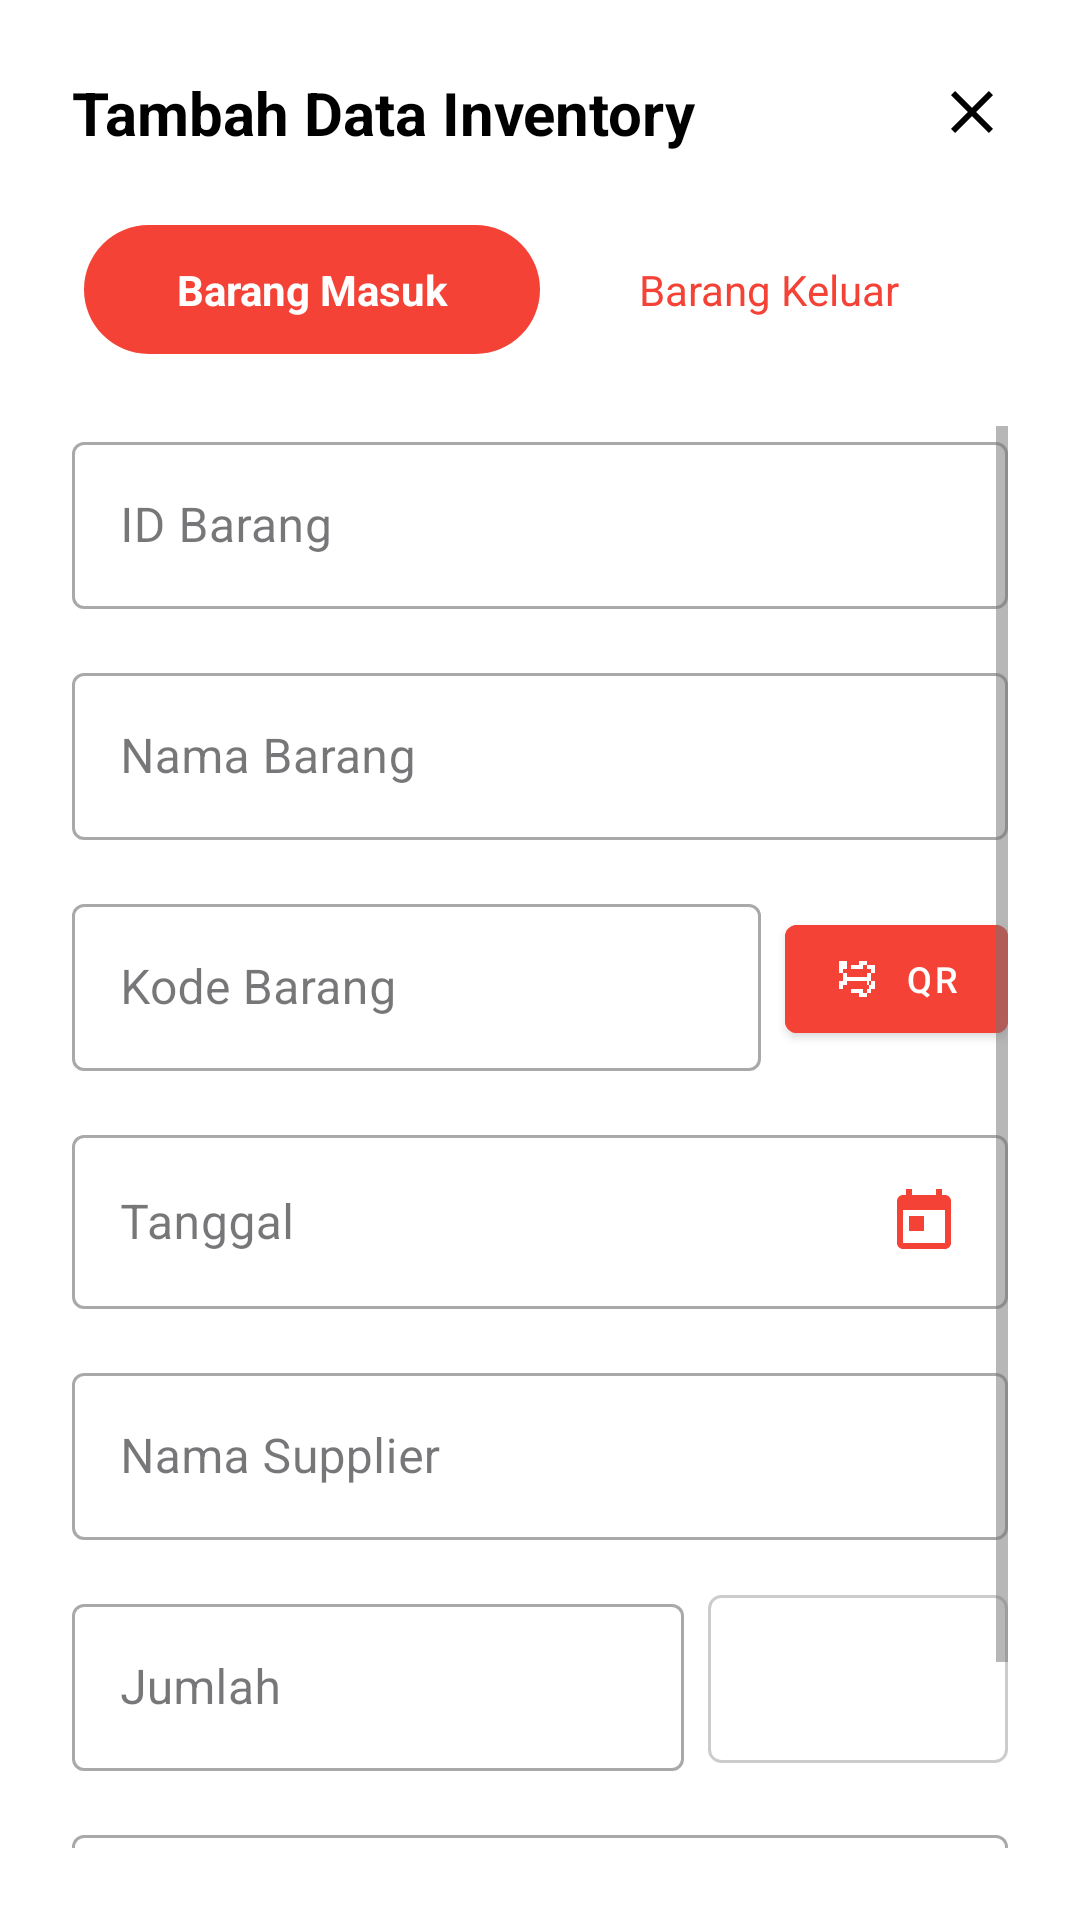

Reconstruct the res/layout file that produces this screen, plus the resources it refers to.
<!-- AndroidManifest.xml: application theme Theme.InventoryApp -->
<!-- res/layout/dialog_add_inventory.xml -->
<?xml version="1.0" encoding="utf-8"?>
<LinearLayout xmlns:android="http://schemas.android.com/apk/res/android"
    xmlns:app="http://schemas.android.com/apk/res-auto"
    android:layout_width="match_parent"
    android:layout_height="wrap_content"
    android:orientation="vertical"
    android:padding="24dp"
    android:background="@drawable/dialog_background">

    
    <LinearLayout
        android:layout_width="match_parent"
        android:layout_height="wrap_content"
        android:orientation="horizontal"
        android:gravity="center_vertical"
        android:layout_marginBottom="20dp">

        <TextView
            android:layout_width="0dp"
            android:layout_height="wrap_content"
            android:layout_weight="1"
            android:text="Tambah Data Inventory"
            android:textSize="20sp"
            android:textStyle="bold"
            android:textColor="@color/black" />

        <ImageView
            android:id="@+id/btn_close"
            android:layout_width="24dp"
            android:layout_height="24dp"
            android:src="@drawable/ic_close"
            android:background="?android:attr/selectableItemBackgroundBorderless"
            android:clickable="true"
            android:focusable="true" />

    </LinearLayout>

    
    <LinearLayout
        android:layout_width="match_parent"
        android:layout_height="wrap_content"
        android:orientation="horizontal"
        android:gravity="center"
        android:layout_marginBottom="20dp"
        android:background="@drawable/toggle_background"
        android:padding="4dp">

        <TextView
            android:id="@+id/tv_barang_masuk"
            android:layout_width="0dp"
            android:layout_height="wrap_content"
            android:layout_weight="1"
            android:text="Barang Masuk"
            android:textAlignment="center"
            android:padding="12dp"
            android:textColor="@color/white"
            android:background="@drawable/toggle_selected"
            android:textStyle="bold" />

        <TextView
            android:id="@+id/tv_barang_keluar"
            android:layout_width="0dp"
            android:layout_height="wrap_content"
            android:layout_weight="1"
            android:text="Barang Keluar"
            android:textAlignment="center"
            android:padding="12dp"
            android:textColor="@color/red_primary"
            android:background="@drawable/toggle_unselected" />

    </LinearLayout>

    
    <ScrollView
        android:layout_width="match_parent"
        android:layout_height="wrap_content"
        android:maxHeight="400dp">

        <LinearLayout
            android:layout_width="match_parent"
            android:layout_height="wrap_content"
            android:orientation="vertical">

            
            <com.google.android.material.textfield.TextInputLayout
                android:layout_width="match_parent"
                android:layout_height="wrap_content"
                android:layout_marginBottom="16dp"
                style="@style/Widget.MaterialComponents.TextInputLayout.OutlinedBox">

                <com.google.android.material.textfield.TextInputEditText
                    android:id="@+id/et_id_barang"
                    android:layout_width="match_parent"
                    android:layout_height="wrap_content"
                    android:hint="ID Barang" />

            </com.google.android.material.textfield.TextInputLayout>

            
            <com.google.android.material.textfield.TextInputLayout
                android:layout_width="match_parent"
                android:layout_height="wrap_content"
                android:layout_marginBottom="16dp"
                style="@style/Widget.MaterialComponents.TextInputLayout.OutlinedBox">

                <com.google.android.material.textfield.TextInputEditText
                    android:id="@+id/et_nama_barang"
                    android:layout_width="match_parent"
                    android:layout_height="wrap_content"
                    android:hint="Nama Barang" />

            </com.google.android.material.textfield.TextInputLayout>

            
            <LinearLayout
                android:layout_width="match_parent"
                android:layout_height="wrap_content"
                android:orientation="horizontal"
                android:layout_marginBottom="16dp">

                <com.google.android.material.textfield.TextInputLayout
                    android:layout_width="0dp"
                    android:layout_height="wrap_content"
                    android:layout_weight="1"
                    android:layout_marginEnd="8dp"
                    style="@style/Widget.MaterialComponents.TextInputLayout.OutlinedBox">

                    <com.google.android.material.textfield.TextInputEditText
                        android:id="@+id/et_kode_barang"
                        android:layout_width="match_parent"
                        android:layout_height="wrap_content"
                        android:hint="Kode Barang" />

                </com.google.android.material.textfield.TextInputLayout>

                <com.google.android.material.button.MaterialButton
                    android:id="@+id/btn_scan_qr"
                    android:layout_width="wrap_content"
                    android:layout_height="wrap_content"
                    android:layout_gravity="center_vertical"
                    android:text="QR"
                    android:textSize="12sp"
                    android:minWidth="60dp"
                    android:backgroundTint="@color/red_primary"
                    app:icon="@drawable/ic_qr_scan"
                    app:iconSize="16dp"
                    style="@style/Widget.MaterialComponents.Button" />

            </LinearLayout>

            
            <com.google.android.material.textfield.TextInputLayout
                android:layout_width="match_parent"
                android:layout_height="wrap_content"
                android:layout_marginBottom="16dp"
                style="@style/Widget.MaterialComponents.TextInputLayout.OutlinedBox">

                <com.google.android.material.textfield.TextInputEditText
                    android:id="@+id/et_tanggal"
                    android:layout_width="match_parent"
                    android:layout_height="wrap_content"
                    android:hint="Tanggal"
                    android:focusable="false"
                    android:clickable="true"
                    android:drawableEnd="@drawable/ic_calendar" />

            </com.google.android.material.textfield.TextInputLayout>

            
            <com.google.android.material.textfield.TextInputLayout
                android:id="@+id/text_input_layout_supplier_penerima" android:layout_width="match_parent"
                android:layout_height="wrap_content"
                android:layout_marginBottom="16dp"
                style="@style/Widget.MaterialComponents.TextInputLayout.OutlinedBox">

                <com.google.android.material.textfield.TextInputEditText
                    android:id="@+id/et_supplier_penerima"
                    android:layout_width="match_parent"
                    android:layout_height="wrap_content"
                    android:hint="@string/hint_supplier_barang" />
            </com.google.android.material.textfield.TextInputLayout>

            
            <LinearLayout
                android:layout_width="match_parent"
                android:layout_height="wrap_content"
                android:orientation="horizontal"
                android:layout_marginBottom="16dp">

                <com.google.android.material.textfield.TextInputLayout
                    android:layout_width="0dp"
                    android:layout_height="wrap_content"
                    android:layout_weight="1"
                    android:layout_marginEnd="8dp"
                    style="@style/Widget.MaterialComponents.TextInputLayout.OutlinedBox">

                    <com.google.android.material.textfield.TextInputEditText
                        android:id="@+id/et_quantity_value" android:layout_width="match_parent"
                        android:layout_height="wrap_content"
                        android:hint="Jumlah"
                        android:inputType="number" />

                </com.google.android.material.textfield.TextInputLayout>

                <Spinner
                    android:id="@+id/spinner_quantity_unit"
                    android:layout_width="100dp"
                    android:layout_height="56dp"
                    android:layout_gravity="center_vertical"
                    android:background="@drawable/spinner_background"
                    android:padding="12dp" />

            </LinearLayout>

            
            <com.google.android.material.textfield.TextInputLayout
                android:id="@+id/text_input_layout_nomor_po_so" android:layout_width="match_parent"
                android:layout_height="wrap_content"
                android:layout_marginBottom="20dp"
                style="@style/Widget.MaterialComponents.TextInputLayout.OutlinedBox">

                <com.google.android.material.textfield.TextInputEditText
                    android:id="@+id/et_nomor_po_so"
                    android:layout_width="match_parent"
                    android:layout_height="wrap_content"
                    android:hint="@string/hint_nomor_po" />
            </com.google.android.material.textfield.TextInputLayout>

        </LinearLayout>

    </ScrollView>

    
    <LinearLayout
        android:layout_width="match_parent"
        android:layout_height="wrap_content"
        android:orientation="horizontal"
        android:gravity="end">

        <Button
            android:id="@+id/btn_cancel"
            android:layout_width="wrap_content"
            android:layout_height="wrap_content"
            android:text="Batal"
            android:textColor="@color/red_primary"
            android:background="@android:color/transparent"
            android:layout_marginEnd="12dp"
            style="@style/Widget.MaterialComponents.Button.TextButton" />

        <Button
            android:id="@+id/btn_save"
            android:layout_width="wrap_content"
            android:layout_height="wrap_content"
            android:text="Simpan"
            android:textColor="@color/white"
            android:backgroundTint="@color/red_primary"
            android:minWidth="100dp"
            style="@style/Widget.MaterialComponents.Button" />

    </LinearLayout>

</LinearLayout>
<!-- resources referenced by this layout -->
<resources>
  <color name="black">#000000</color>
  <color name="red_primary">#F44336</color>
  <color name="white">#FFFFFF</color>
  <!-- drawable ic_calendar (drawable) -->
  <?xml version="1.0" encoding="utf-8"?>
  <vector xmlns:android="http://schemas.android.com/apk/res/android"
      android:width="24dp"
      android:height="24dp"
      android:viewportWidth="24"
      android:viewportHeight="24">
  
      <path
          android:fillColor="@color/red_primary"
          android:pathData="M19,3h-1V1h-2v2H8V1H6v2H5C3.89,3 3.01,3.9 3.01,5L3,19c0,1.1 0.89,2 2,2h14c1.1,0 2,-0.9 2,-2V5C21,3.9 20.1,3 19,3zM19,19H5V8h14V19zM7,10h5v5H7z"/>
  </vector>
  <!-- drawable ic_close (drawable) -->
  <?xml version="1.0" encoding="utf-8"?>
  <vector xmlns:android="http://schemas.android.com/apk/res/android"
      android:width="24dp"
      android:height="24dp"
      android:viewportWidth="24"
      android:viewportHeight="24">
  
      <path
          android:fillColor="@android:color/black"
          android:pathData="M19,6.41L17.59,5 12,10.59 6.41,5 5,6.41 10.59,12 5,17.59 6.41,19 12,13.41 17.59,19 19,17.59 13.41,12z"/>
  </vector>
  <!-- drawable ic_qr_scan (drawable) -->
  <?xml version="1.0" encoding="utf-8"?>
  <vector xmlns:android="http://schemas.android.com/apk/res/android"
      android:width="24dp"
      android:height="24dp"
      android:viewportWidth="24"
      android:viewportHeight="24">
  
      <path
          android:fillColor="@color/white"
          android:pathData="M3,5v4h2V7h2V5H3zM3,13v4h2v-2h2v-2H3zM17,5v2h2v2h2V5H17zM17,17v2h2v-2H17zM19,13h2v4h-3V13zM13,3h4v2h-4V3zM13,19h4v2h-4V19zM3,3h4v2H3V3zM9,5v2h6V5H9zM9,17v2h6v-2H9zM5,9v6h2V9H5zM17,9v6h2V9H17zM7,11v2h10v-2H7z"/>
  </vector>
  <!-- drawable spinner_background (drawable) -->
  <?xml version="1.0" encoding="utf-8"?>
  <shape xmlns:android="http://schemas.android.com/apk/res/android">
      <solid android:color="@color/white" />
      <stroke android:width="1dp" android:color="#CCCCCC" />
      <corners android:radius="4dp" />
  </shape>
  <!-- drawable toggle_selected (drawable) -->
  <?xml version="1.0" encoding="utf-8"?>
  <shape xmlns:android="http://schemas.android.com/apk/res/android">
      <solid android:color="@color/red_primary" />
      <corners android:radius="25dp" />
  </shape>
  <!-- drawable toggle_unselected (drawable) -->
  <?xml version="1.0" encoding="utf-8"?>
  <shape xmlns:android="http://schemas.android.com/apk/res/android">
      <solid android:color="@android:color/transparent" />
      <corners android:radius="25dp" />
  </shape>
  <string name="hint_nomor_po">Nomor PO</string>
  <string name="hint_supplier_barang">Nama Supplier</string>
  <style name="Theme.InventoryApp" parent="Base.Theme.InventoryApp" />
  <color name="colorPrimary">@color/red_accent</color>
  <color name="colorPrimaryVariant">@color/red_dark</color>
  <color name="colorOnPrimary">@color/white</color>
  <color name="colorSecondary">@color/red_accent</color>
  <color name="colorSecondaryVariant">@color/red_dark</color>
  <color name="colorOnSecondary">@color/white</color>
  <color name="android_windowBackground">@color/white</color>
  <color name="textColorPrimary">@color/black</color>
  <color name="textColorSecondary">#757575</color>
  <color name="colorAccent">@color/red_accent</color>
  <color name="red_accent">#D32F2F</color>
  <color name="red_dark">#C62828</color>
</resources>
